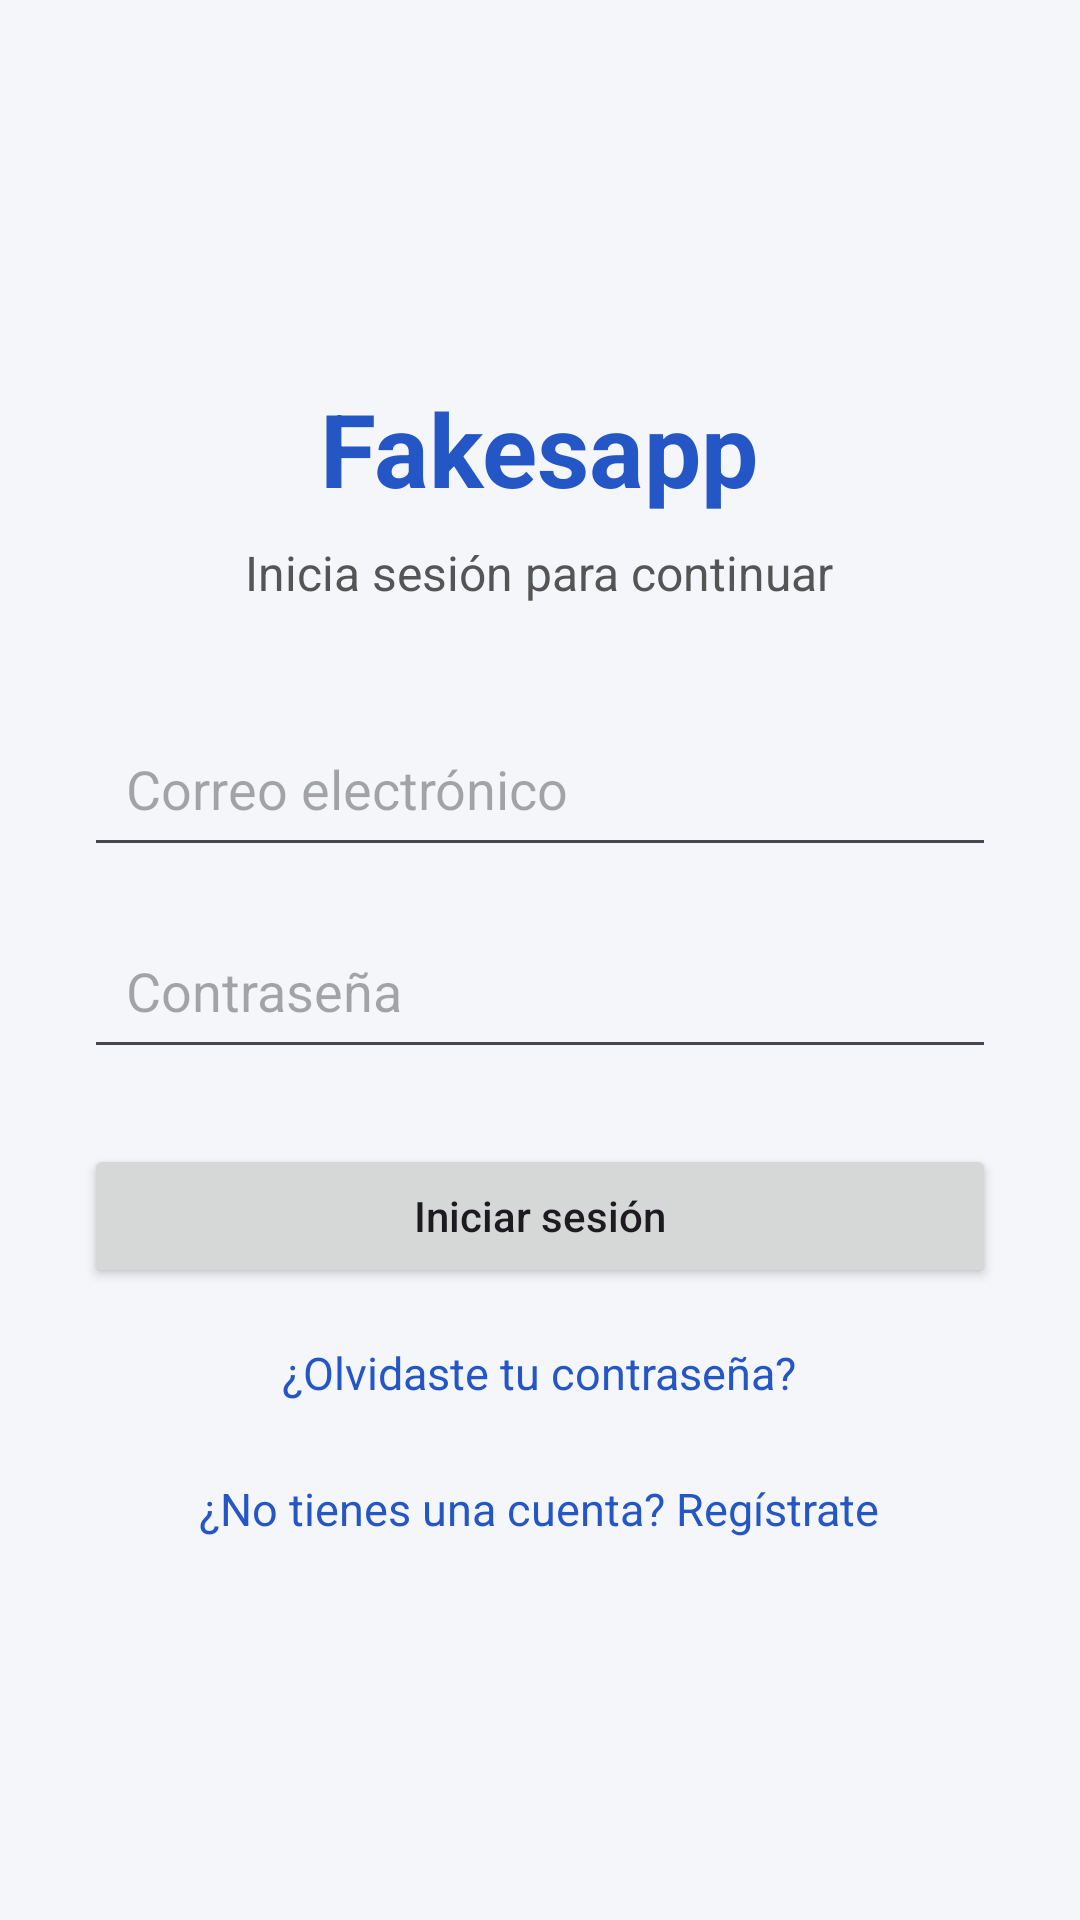

Produce the Android XML layout that renders to this screen, including the resource entries it uses.
<!-- AndroidManifest.xml: application theme Theme.Fakesapp -->
<!-- res/layout/activity_main.xml -->
<?xml version="1.0" encoding="utf-8"?>
<ScrollView xmlns:android="http://schemas.android.com/apk/res/android"
    android:layout_width="match_parent"
    android:layout_height="match_parent"
    android:fillViewport="true">

    <LinearLayout
        android:layout_width="match_parent"
        android:layout_height="match_parent"
        android:orientation="vertical"
        android:gravity="center"
        android:padding="28dp"
        android:background="#F4F6FA">

        <TextView
            android:layout_width="wrap_content"
            android:layout_height="wrap_content"
            android:text="Fakesapp"
            android:textSize="34sp"
            android:textStyle="bold"
            android:textColor="#2457C5" />

        <TextView
            android:layout_width="wrap_content"
            android:layout_height="wrap_content"
            android:layout_marginTop="8dp"
            android:layout_marginBottom="35dp"
            android:text="Inicia sesión para continuar"
            android:textSize="16sp"
            android:textColor="#555555" />

        <EditText
            android:id="@+id/etCorreo"
            android:layout_width="match_parent"
            android:layout_height="wrap_content"
            android:hint="Correo electrónico"
            android:inputType="textEmailAddress"
            android:singleLine="true"
            android:padding="14dp" />

        <EditText
            android:id="@+id/etContrasena"
            android:layout_width="match_parent"
            android:layout_height="wrap_content"
            android:layout_marginTop="15dp"
            android:hint="Contraseña"
            android:inputType="textPassword"
            android:singleLine="true"
            android:padding="14dp" />

        <Button
            android:id="@+id/btnIniciarSesion"
            android:layout_width="match_parent"
            android:layout_height="wrap_content"
            android:layout_marginTop="25dp"
            android:text="Iniciar sesión"
            android:textAllCaps="false" />

        <TextView
            android:id="@+id/tvRecuperarContrasena"
            android:layout_width="wrap_content"
            android:layout_height="wrap_content"
            android:layout_marginTop="18dp"
            android:text="¿Olvidaste tu contraseña?"
            android:textColor="#2457C5"
            android:textSize="15sp"
            android:clickable="true"
            android:focusable="true" />

        <TextView
            android:id="@+id/tvIrRegistro"
            android:layout_width="wrap_content"
            android:layout_height="wrap_content"
            android:layout_marginTop="25dp"
            android:text="¿No tienes una cuenta? Regístrate"
            android:textColor="#2457C5"
            android:textSize="15sp"
            android:clickable="true"
            android:focusable="true" />

    </LinearLayout>

</ScrollView>
<!-- resources referenced by this layout -->
<resources>
  <style name="Theme.Fakesapp" parent="Base.Theme.Fakesapp" />
  <style name="Base.Theme.Fakesapp" parent="Theme.Material3.DayNight.NoActionBar">
          
          
      </style>
</resources>
